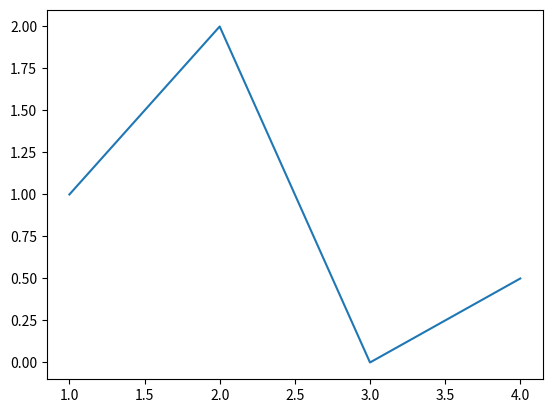

Python code for this plot:
import matplotlib.pyplot as plt
fig, ax = plt.subplots()
ax.plot([1, 2, 3, 4], [1, 2, 0, 0.5])
plt.show()